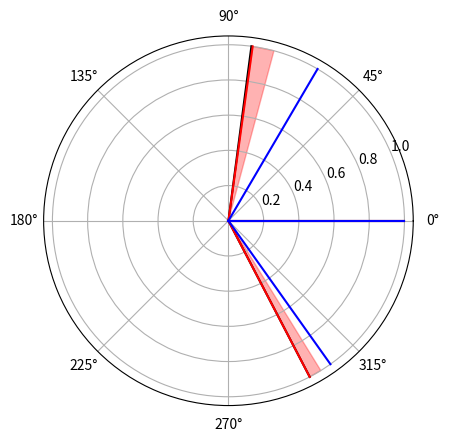

Reproduce this figure in Python.
import matplotlib.pyplot as plt
import math

ang_sortie_reel = [-62.5, 0, 82.5]
red = 2.4
ang_capt_brut = [223, 13, 210]
ang_capt_meuble_brut = [242, 13, 156]

def corr_ang_brut(ang_brut):
    if ang_brut[0] > ang_brut[1]:
        ang_brut[0] -= 360
    if ang_brut[1] > ang_brut[2]:
        ang_brut[1] -= 360
    return ang_brut

def zero_ang(ang_brut):
    ang_zero = ang_brut[1]
    return [ang - ang_zero for ang in ang_brut]

ang_sortie_mes =  [ang/red for ang in zero_ang(corr_ang_brut(ang_capt_brut))]
ang_sortie_meuble_mes =  [ang/red for ang in zero_ang(corr_ang_brut(ang_capt_meuble_brut))]
ang_securite = [-58.3333, 0, 75]

print("Angle sortie corrigé : ",ang_sortie_mes, "plage totale : ", max(ang_sortie_mes)-min(ang_sortie_mes))
print("Angle sortie meuble corrigé : ",ang_sortie_meuble_mes, "plage totale : ", max(ang_sortie_meuble_mes)-min(ang_sortie_meuble_mes))
print("Valeur de correction : ", -corr_ang_brut(ang_capt_brut)[1])
print("Securités : ", [ang*red for ang in ang_securite]," vs +/- 5° : ", [(ang_sortie_mes[0]+5)*red,ang_sortie_mes[1],(ang_sortie_mes[2]-5)*red])

fig, ax = plt.subplots(subplot_kw={'projection': 'polar'})
for theta in ang_sortie_reel:
    ax.plot([theta*2*math.pi/360, theta*2*math.pi/360], [0,1], 'k')
for theta in ang_sortie_mes:
    ax.plot([theta*2*math.pi/360, theta*2*math.pi/360], [0,1], 'r')
for theta in ang_sortie_meuble_mes:
    ax.plot([theta*2*math.pi/360, theta*2*math.pi/360], [0,1], 'b')
ax.fill([ang_sortie_mes[0]*math.pi/180, ang_sortie_mes[0]*math.pi/180, (ang_securite[0])*math.pi/180, (ang_securite[0])*math.pi/180],[0,1,1,0], color='r', alpha=0.3)
ax.fill([ang_sortie_mes[2]*math.pi/180, ang_sortie_mes[2]*math.pi/180, (ang_securite[2])*math.pi/180, (ang_securite[2])*math.pi/180],[0,1,1,0], color='r', alpha=0.3)
plt.show()